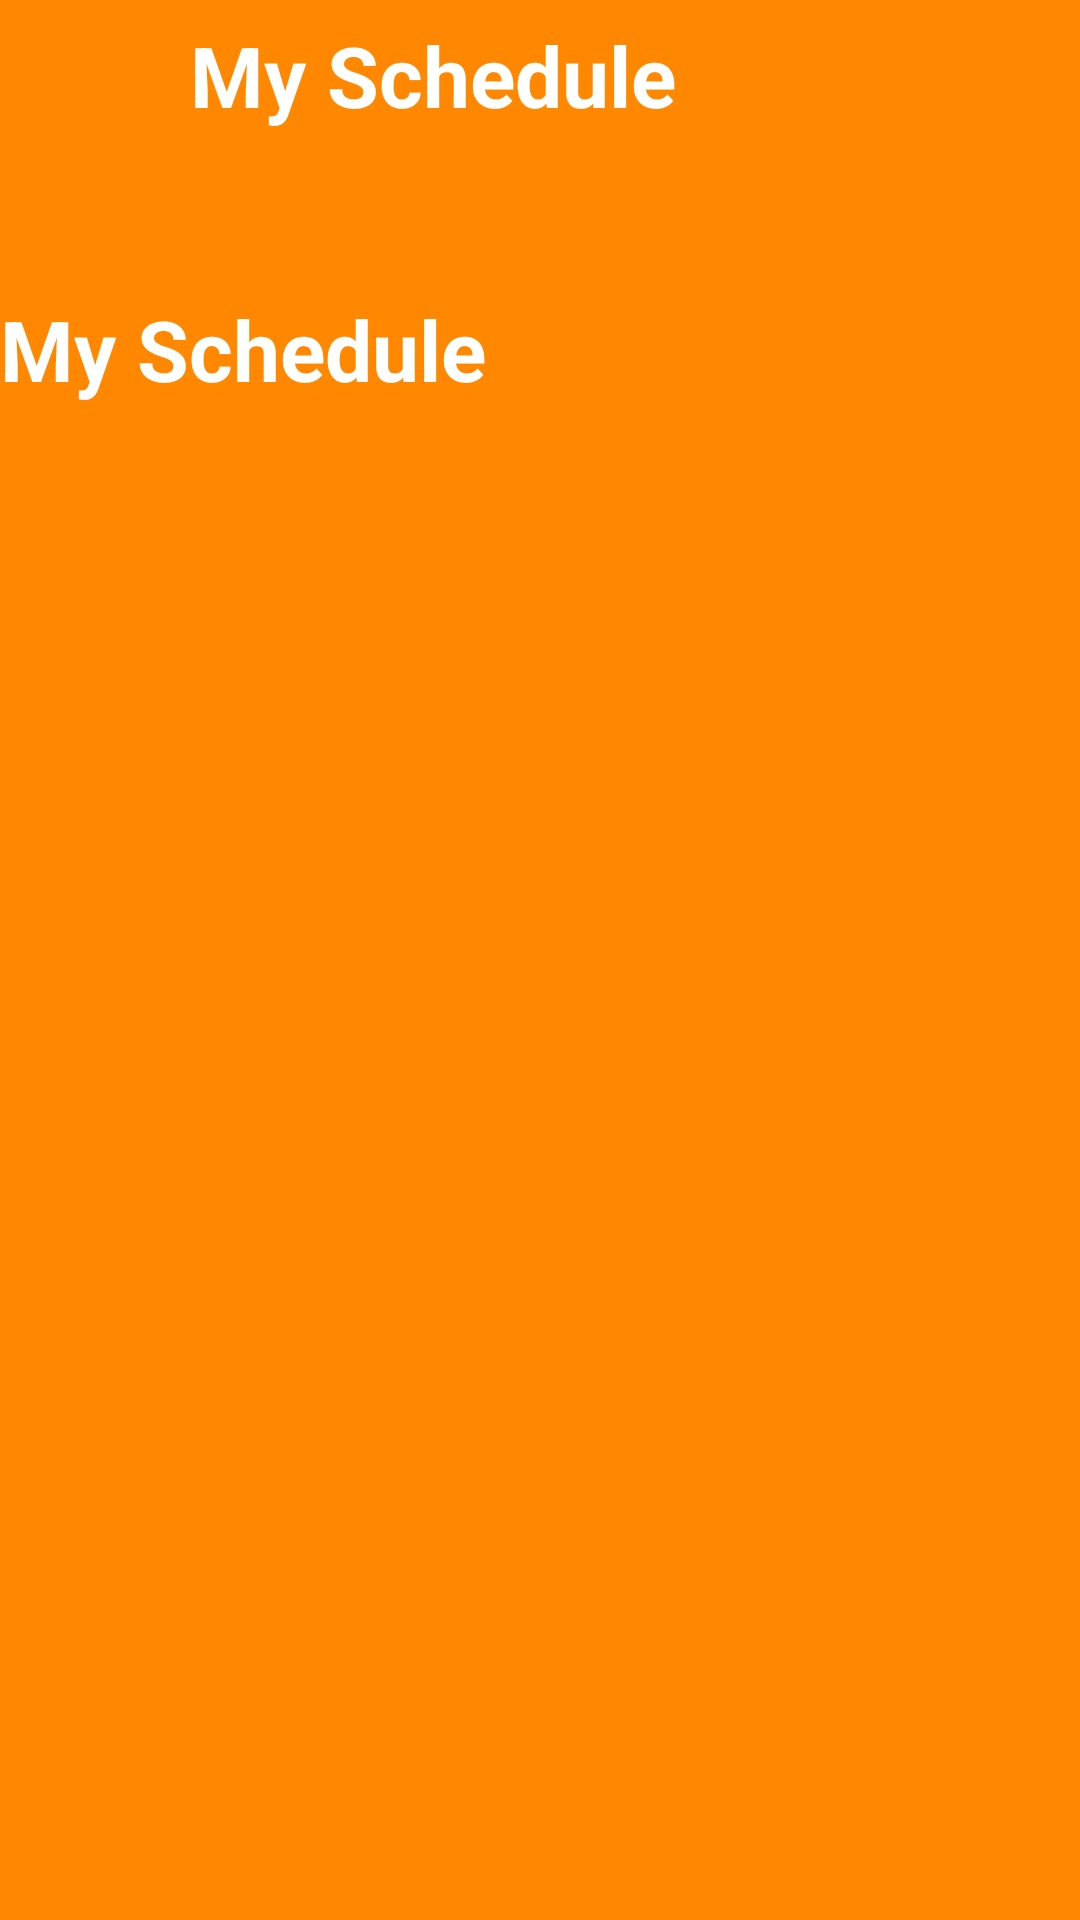

Android layout source for this screen:
<!-- AndroidManifest.xml: application theme Theme.PersonalTrainerApp -->
<!-- res/layout/activity_reserve_schedule.xml -->
<?xml version="1.0" encoding="utf-8"?>
<LinearLayout xmlns:android="http://schemas.android.com/apk/res/android"
    xmlns:app="http://schemas.android.com/apk/res-auto"
    xmlns:tools="http://schemas.android.com/tools"
    android:layout_width="match_parent"
    android:layout_height="match_parent"
    android:background="@android:color/holo_orange_dark"
    android:orientation="vertical"
    tools:context=".accessactivity.viewlayer.screens.AccessActivity">

    <TextView
        android:id="@+id/tv_order"
        android:layout_width="289dp"
        android:layout_height="50dp"
        android:layout_alignParentRight="true"
        android:layout_marginRight="15dp"
        android:gravity="center"
        android:text="My Schedule"
        android:textColor="#fff"
        android:textSize="28sp"
        android:textStyle="bold" />

    <TextView
        android:id="@+id/rv_list"
        android:layout_width="wrap_content"
        android:layout_height="133dp"
        android:layout_alignParentRight="true"
        android:layout_marginRight="15dp"
        android:gravity="center"
        android:text="My Schedule"
        android:textColor="#fff"
        android:textSize="28sp"
        android:textStyle="bold" />
</LinearLayout>
<!-- resources referenced by this layout -->
<resources>
  <style name="Theme.PersonalTrainerApp" parent="Theme.MaterialComponents.DayNight.DarkActionBar">
          
          <item name="colorPrimary">@color/purple_500</item>
          <item name="colorPrimaryVariant">@color/purple_700</item>
          <item name="colorOnPrimary">@color/white</item>
          
          <item name="colorSecondary">@color/teal_200</item>
          <item name="colorSecondaryVariant">@color/teal_700</item>
          <item name="colorOnSecondary">@color/black</item>
          
          <item name="android:statusBarColor" tools:targetApi="l">?attr/colorPrimaryVariant</item>
          
      </style>
  <!-- not gathered from this repository: default colours our renderer supplied (Android Studio template values) -->
  <color name="purple_500">#FF6200EE</color>
  <color name="purple_700">#FF3700B3</color>
  <color name="teal_200">#FF03DAC5</color>
  <color name="teal_700">#FF018786</color>
  <color name="black">#FF000000</color>
  <color name="white">#FFFFFFFF</color>
</resources>
